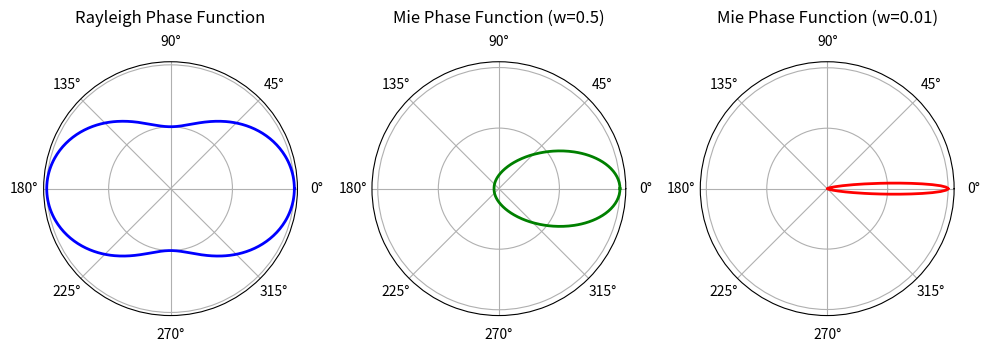

Write the Python code that produced this figure. (Note: this script raises an exception after producing the figure.)
import numpy as np
import matplotlib.pyplot as plt

# ---------------------------
# Define scattering angle (0° = forward scattering, 180° = back scattering)
# ---------------------------
theta = np.linspace(0, 2*np.pi, 500)  # radians

# ---------------------------
# Define phase functions
# ---------------------------
# Rayleigh scattering phase function: P(θ) ∝ 1 + cos²θ
P_rayleigh = 1 + np.cos(theta)**2  # normalized shape

# Mie scattering: here we simulate a forward-peaked distribution
# This is not an exact Mie computation, just a common approximation
w = 0.5 # asymmetry parameter (0=Rayleigh, 1=strong forward)
P_mie = (w/(1+w-np.cos(theta)))**2

w = 0.01  # asymmetry parameter (0=Rayleigh, 1=strong forward)
P_sun = (w/(1+w-np.cos(theta)))**2


# Normalize both so max = 1 (for plotting comparison)
P_rayleigh /= P_rayleigh.max()
P_mie /= P_mie.max()
P_sun /= P_sun.max()

# ---------------------------
# Create side-by-side polar plots
# ---------------------------
fig, axes = plt.subplots(1, 3, subplot_kw=dict(polar=True), figsize=(10, 5))

# Plot Rayleigh
axes[0].plot(theta, P_rayleigh, color='blue', lw=2)
axes[0].set_title("Rayleigh Phase Function", va='bottom')
axes[0].set_rticks([0.5, 1])
axes[0].set_yticklabels([])
axes[0].grid(True)

# Plot Mie
axes[1].plot(theta, P_mie, color='green', lw=2)
axes[1].set_title("Mie Phase Function (w=0.5)", va='bottom')
axes[1].set_rticks([0.5, 1])
axes[1].set_yticklabels([])
axes[1].grid(True)

# Plot Sun
if True:
    axes[2].plot(theta, P_sun, color='red', lw=2)
    axes[2].set_title("Mie Phase Function (w=0.01)", va='bottom')
    axes[2].set_rticks([0.5, 1])
    axes[2].set_yticklabels([])
    axes[2].grid(True)

plt.tight_layout()
plt.savefig("assets/phase_functions.jpg", dpi=300)
plt.show()

